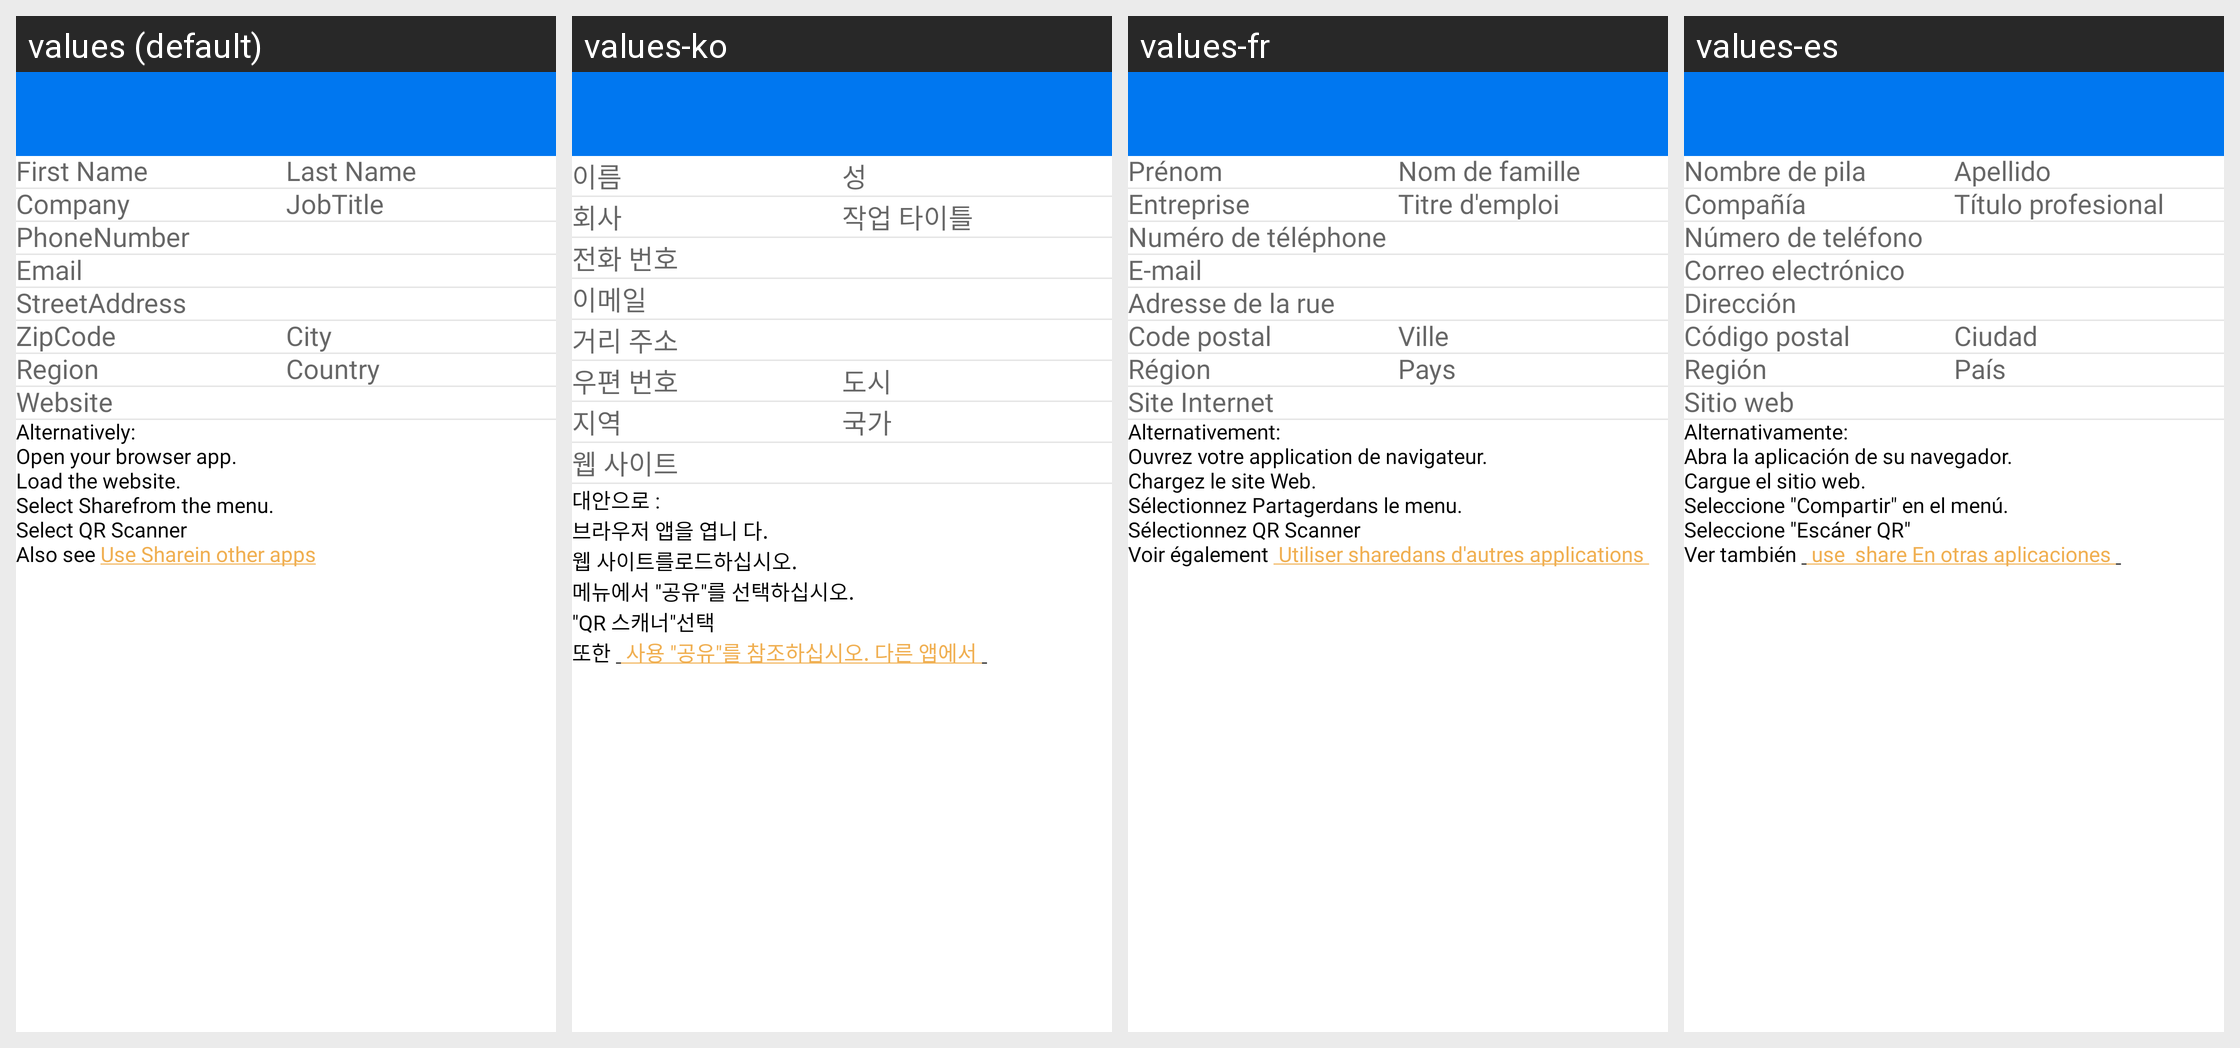

Translations of the strings shown on this Android screen, per locale in the grid:
Android screen res/layout/activity_qr_from_contact.xml rendered under 4 locales, left to right: values (default), values-ko, values-fr, values-es. Device: Nexus 5 (rendered at 1080×1920; each locale shown at half size, 540×960, under a caption strip naming it); theme Theme.QRScanner.
Other locales in the repository, not shown: values-de, values-it, values-pt.
Strings drawn on this screen, with the default value and each locale's value (text and hints the layout hard-codes, and strings that could not be matched under every locale, appear in the picture but are not listed):

firstName
  values: First Name
  values-ko: 이름
  values-fr: Prénom
  values-es: Nombre de pila

lastName
  values: Last Name
  values-ko: 성
  values-fr: Nom de famille
  values-es: Apellido

company
  values: Company
  values-ko: 회사
  values-fr: Entreprise
  values-es: Compañía

jobTitle
  values: JobTitle
  values-ko: 작업 타이틀
  values-fr: Titre d'emploi
  values-es: Título profesional

phoneNumber
  values: PhoneNumber
  values-ko: 전화 번호
  values-fr: Numéro de téléphone
  values-es: Número de teléfono

email
  values: Email
  values-ko: 이메일
  values-fr: E-mail
  values-es: Correo electrónico

streetAddress
  values: StreetAddress
  values-ko: 거리 주소
  values-fr: Adresse de la rue
  values-es: Dirección

zipCode
  values: ZipCode
  values-ko: 우편 번호
  values-fr: Code postal
  values-es: Código postal

city
  values: City
  values-ko: 도시
  values-fr: Ville
  values-es: Ciudad

region
  values: Region
  values-ko: 지역
  values-fr: Région
  values-es: Región

country
  values: Country
  values-ko: 국가
  values-fr: Pays
  values-es: País

website
  values: Website
  values-ko: 웹 사이트
  values-fr: Site Internet
  values-es: Sitio web

alternatively
  values: Alternatively:
  values-ko: 대안으로 :
  values-fr: Alternativement:
  values-es: Alternativamente:

openYourBrowserApp
  values: Open your browser app.
  values-ko: 브라우저 앱을 엽니 다.
  values-fr: Ouvrez votre application de navigateur.
  values-es: Abra la aplicación de su navegador.

loadTheWebsite
  values: Load the website.
  values-ko: 웹 사이트를로드하십시오.
  values-fr: Chargez le site Web.
  values-es: Cargue el sitio web.

selectShareFromMenu
  values: Select Sharefrom the menu.
  values-ko: 메뉴에서 "공유"를 선택하십시오.
  values-fr: Sélectionnez Partagerdans le menu.
  values-es: Seleccione "Compartir" en el menú.

selectQrScanner
  values: Select QR Scanner
  values-ko: "QR 스캐너"선택
  values-fr: Sélectionnez QR Scanner
  values-es: Seleccione "Escáner QR"
